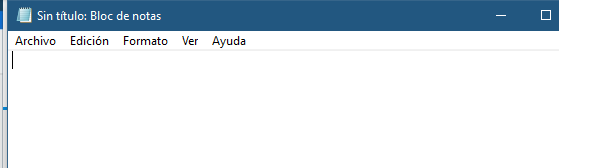
Task: Prrojecto del curso de rpa con uipath
Workflow: EscribirTextoNotepad

Step 1: Abrir aplicacion - notepad on the element in window 'Sin título: Bloc de notas' (notepad.exe)
